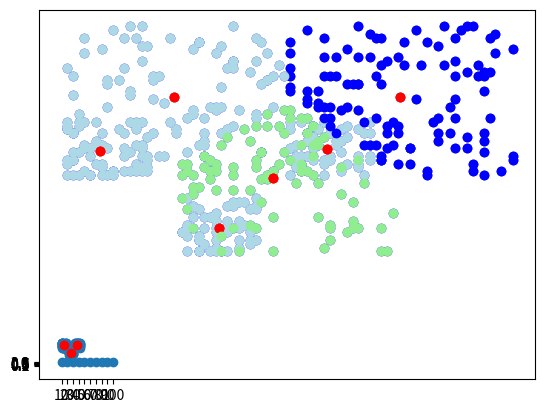

Python code for this plot:
import matplotlib.pyplot as plt
import numpy as np
from random import choice
from random import randint
from random import shuffle
import math
from typing import Optional

# 1.Write a clustering problem generator:

def scatter_clusters(
  centers: list,
  spread: list,
  n_points: int
) -> list:
    scattering = []
    for point in range(n_points):
        point_center = choice(centers)
        point_dist_x = choice(spread)
        point_dist_y = choice(spread)
        x = point_center[0] + point_dist_x
        y = point_center[1] + point_dist_y
        point_coord = (x,y)
        scattering.append(point_coord)
    return scattering


#Create data sets for a performance computing in task 4
test_easy_scattering = [scatter_clusters(centers = [(1,50)], spread = list(range(15)), n_points = 50), 
                        scatter_clusters(centers = [(20,30)], spread = list(range(15)), n_points = 50),
                        scatter_clusters(centers = [(40,50)], spread = list(range(15)), n_points = 50)]


test_hard_scattering = [scatter_clusters(centers = [(1,50)], spread = list(range(40)), n_points = 100),
                        scatter_clusters(centers = [(20,30)], spread = list(range(40)), n_points = 100),
                        scatter_clusters(centers = [(40,50)], spread = list(range(40)), n_points = 100)]


easy_scattering = []
for x in test_easy_scattering:
    for i in x:
        easy_scattering.append(i)  
        
hard_scattering = []
for x in test_hard_scattering:
    for i in x:
        hard_scattering.append(i)          
    

#plot data sets

for i in range(len(test_easy_scattering)):
    for x, y in test_easy_scattering[i]:
        plt.scatter(x,y, c = 'blue')
plt.show()


for i in range(len(test_hard_scattering)):
    for x, y in test_hard_scattering[i]:
        plt.scatter(x,y, c = 'blue')
plt.show()


# [redacted]


def kmeans_cluster_assignment(
  k: int,
  points: list,
  centers_guess: Optional[list] = None,
  max_iterations: Optional[int] = None,
  tolerance: Optional[float] = None
) -> list:
    
    
    cl_centres = {}
    
    if centers_guess == None:
        for k in range(k):
            cl_centre = (randint(1, 50), randint(40,100))
            cl_centres[cl_centre] = []
    else:
        for center in centers_guess:
            cl_centres[center] = []
    
    if not max_iterations:
        max_iterations = 100
    else: 
        pass
    while max_iterations > 0:
        
        old = []
        for k in cl_centres.keys():
            old.append(k)
        
        for key,v in cl_centres.items():
            if v:
                cl_centres[key] = (np.mean([ i[0] for i in v]), np.mean([ i[1] for i in v]))
            else:
                cl_centres[key] = (randint(1, 50), randint(40,100))
        
        new = []
        cl_centres  = dict([(value, key) for key, value in cl_centres.items()])
        for key in cl_centres.keys():
            new.append(k)
            cl_centres[key] = []
            
        for point in points:
            point_to_center_dist = [(center, math.dist(center, point)) for k, center in enumerate(cl_centres)]
            point_center = min(point_to_center_dist, key = lambda x: x[1])[0]
            cl_centres[point_center].append(point)
            
        tl = np.linalg.norm(np.array(new)-np.array(old))
        max_iterations -= 1
        
        if tolerance == None:
            continue
            
            
        else:
            if tl <= tolerance:
                break
            else:
                max_iterations -= 1
                continue
                
                
    return cl_centres



def plot(data):
    i = -1
    colors = ['blue', 'lightblue', 'lightgreen']
    for cluster in [data[x] for x in data]:
        i += 1
        for x,y in cluster:
            plt.scatter(x,y, c = colors[i])
        
    for centre in data:
        for x,y in data:
            plt.scatter(x,y, c = 'red')
    return plt.show()


# Plots easy_problem for task 3
def easy_plot(data):
    for x, y in easy_scattering:
        plt.scatter(x,y, c = 'lightblue')
    for centre in data:
        for x,y in data:
            plt.scatter(x,y, c = 'red')


#get_ipython().run_cell_magic('time', '',
easy_problem = kmeans_cluster_assignment(k = 3, points = easy_scattering, max_iterations = 100)
easy_plot(easy_problem)

# 3.Study the performance of these two implementations: memory, speed, quality; compare against scipy.cluster.vq.kmeans.
from scipy.cluster.vq import vq, kmeans, whiten

def scipy_kmeans(data):

    whitened = whiten(data)
    book = np.array((whitened[0],whitened[2]))  
    codebook, distortion = kmeans(whitened, 3)
    plt.scatter(whitened[:, 0], whitened[:, 1])
    plt.scatter(codebook[:, 0], codebook[:, 1], c='r')
    
    return plt.show()


#get_ipython().run_cell_magic('time', '',
scipy_kmeans(easy_scattering)



hard_problem = kmeans_cluster_assignment(k = 3, points = hard_scattering, max_iterations = 1000, tolerance = 0.0001)
plot(hard_problem)

# 4.Compute the performance of your algorithm as percent of points assigned the correct cluster. (Your algorithm may order the clusters differently!) Graph this as a function of iterations, at 10% intervals.

test_data = [cl for cl in test_hard_scattering]

data = [hard_problem[x] for x in hard_problem]
   

def data_sorter(data):
    data_s = [] 
    for x in data:
        data_s.append(sorted(x))
    return sorted(data_s)
        

def scorer(test_data, data, scattering):
    t_data = data_sorter(test_data)
    v_data = data_sorter(data)
    data_length = len(scattering)
    correct = 0
    for x in range(len(v_data)):
        for i in range(len(v_data[x])):
            if np.all(v_data[x][i] in t_data[x]):
                correct += 1
    return correct/data_length



scorer = scorer(test_data, data, hard_scattering)


performance = []
for i in range(10, 101, 10):
    performance.append(scorer)


_ = plt.plot(performance, marker='o')
_ = plt.yticks(np.arange(0, 1.1, step=0.1))
_ = plt.xticks([i for i in range(0, 10)], [i for i in range(10, 101, 10)])
plt.show()






